Run: headless pygame with SDL's dummy video driver; simulated clock (each Clock.tick advances the game by its frame time, no real sleeping); random seed 0; keys injected as events and as key.get_pressed() state; no mouse input.
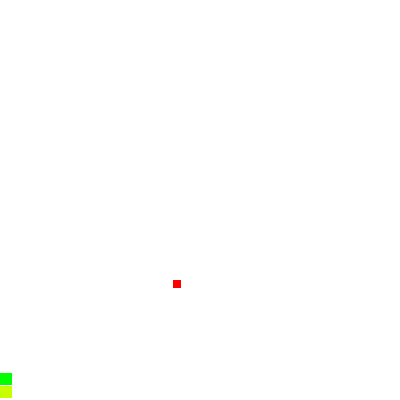
Frame 1 of 1 · flips 1–60 · no input (game ended)

The pygame program that drew these frames:

import random
import sys
import pygame

WIDTH = 400
HEIGHT = 400
FPS = 8

GRID_SIZE = 30
#Check resolution
exit = False
if WIDTH % GRID_SIZE != 0:
    print("[FATAL] | Width does not support desired grid size (width must be divisible by grid size)")
if HEIGHT % GRID_SIZE != 0:
    print("[FATAL] | Height does not support desired grid size (height must be divisible by grid size)")
if exit:
    sys.exit(0)
#
# GAME_GRID = []
# for i in range(int(HEIGHT / GRID_SIZE)):
#     GAME_GRID.append([0] * int(WIDTH / GRID_SIZE))

SNAKE_X = [0] #TO get position: WIDTH / GRID_SIZE * [X]
SNAKE_Y = [0]
SNAKE_MOVE_DIR = 'D'

FOOD_X = [0]
FOOD_Y = [0]

GAME_OVER = False
class Player(pygame.sprite.Sprite):
    """
    Everything about the player
    """
    def __init__(self):
        pygame.sprite.Sprite.__init__(self)
        self.image = pygame.Surface((20, 20))
        self.image.fill((0, 255, 0))
        self.rect = self.image.get_rect() #Figures out size of rect by itself
        self.rect.center = (WIDTH / 2, HEIGHT / 2)
    def update(self):
        """
        Logic and events for the player every cycle
        """
        # self.rect.x += 5
        # if self.rect.left > WIDTH:
        #     self.rect.right = 0
def MoveSnake(x, y):
    #Check if head is colliding with body
    for i in range(len(SNAKE_X) -1):
        i += 1 #Don't count the head obviously
        if SNAKE_X[i] == SNAKE_X[0] and SNAKE_Y[i] == SNAKE_Y[0]:
            return True
    #some checks to make sure it does not exceed game screen
    if (SNAKE_X[0] + x >= 0 and SNAKE_X[0] + x <= GRID_SIZE - 1) and SNAKE_Y[0] + y >= 0 and SNAKE_Y[0] + y <= GRID_SIZE - 1:
        for i in range(len(SNAKE_X) - 1): #Subtract 1 as there is nothing ahead of the head
            #Index backward
            index = len(SNAKE_X) - i - 1 # subtract 1 as len is 1 based
            #Move the previous body segment to the segment ahead of it
            #print(SNAKE_X[index], "->", SNAKE_X[index - 1])
            SNAKE_X[index] = SNAKE_X[index - 1]
            SNAKE_Y[index] = SNAKE_Y[index - 1]
            #print(SNAKE_X, SNAKE_Y)
        #Set the head,
        SNAKE_X[0] = SNAKE_X[0] + x
        SNAKE_Y[0] = SNAKE_Y[0] + y
    else:
        return True
random.seed()
def SpawnFood():
    FOOD_X[0] = random.randrange(GRID_SIZE)
    FOOD_Y[0] = random.randrange(GRID_SIZE)
def FoodCollision():
    if SNAKE_X[0] == FOOD_X[0] and SNAKE_Y[0] == FOOD_Y[0]:
        SpawnFood()
        SNAKE_X.append(SNAKE_X[len(SNAKE_X) - 1] - 1)
        SNAKE_Y.append(SNAKE_Y[len(SNAKE_Y) - 1])
        return True
    else:
        return False
#Init
pygame.init()
SCREEN = pygame.display.set_mode((WIDTH, HEIGHT))
pygame.display.set_caption("Snake")
CLOCK = pygame.time.Clock()

GAME_SPRITES = pygame.sprite.Group()
PLAYER = Player()
GAME_SPRITES.add(PLAYER)
#Game
RUNGAME = True
while GAME_OVER == False and RUNGAME:
    #Keep loop running at right speed
    CLOCK.tick(FPS)
    #Process events
    for event in pygame.event.get():
        #Window close
        if event.type == pygame.QUIT:
            RUNGAME = False
        #Inputs
        if event.type == pygame.KEYDOWN:
            if event.key == pygame.K_w and SNAKE_MOVE_DIR != 'D':
                SNAKE_MOVE_DIR = 'U'
            elif event.key == pygame.K_s and SNAKE_MOVE_DIR != 'U':
                SNAKE_MOVE_DIR = 'D'
            elif event.key == pygame.K_a and SNAKE_MOVE_DIR != 'R':
                SNAKE_MOVE_DIR = 'L'
            elif event.key == pygame.K_d and SNAKE_MOVE_DIR != 'L':
                SNAKE_MOVE_DIR = 'R'
    #Update
    #GAME_SPRITES.update()
    #Have we nommed any food?
    FoodCollision()
    #Move the snake
    if SNAKE_MOVE_DIR == 'U':
        GAME_OVER = MoveSnake(0, -1)
    elif SNAKE_MOVE_DIR == 'D':
        GAME_OVER = MoveSnake(0, 1)
    elif SNAKE_MOVE_DIR == 'L':
        GAME_OVER = MoveSnake(-1, 0)
    elif SNAKE_MOVE_DIR == 'R':
        GAME_OVER = MoveSnake(1, 0)
    #Bypass game over at startup
    if GAME_OVER == None:
        GAME_OVER = False
    # Draw
    SCREEN.fill((255, 255, 255))
    #Draw food
    for i in range(len(FOOD_X)):
        pygame.draw.rect(SCREEN, (255, 0, 0), (WIDTH / GRID_SIZE * FOOD_X[0], HEIGHT / GRID_SIZE * FOOD_Y[0],
                                               WIDTH / GRID_SIZE - 5, HEIGHT / GRID_SIZE - 5))
    #Calculate the position of the snake based on its position within the grid
    #Head
    pygame.draw.rect(SCREEN, (200, 255, 0), (WIDTH / GRID_SIZE * SNAKE_X[0], HEIGHT / GRID_SIZE * SNAKE_Y[0],
                                               WIDTH / GRID_SIZE - 1, HEIGHT / GRID_SIZE - 1))
    #Body
    for i in range(len(SNAKE_X) - 1):
        i += 1 #Don't draw the head
        pygame.draw.rect(SCREEN, (0, 255, 0), (WIDTH / GRID_SIZE * SNAKE_X[i], HEIGHT / GRID_SIZE * SNAKE_Y[i],
                                               WIDTH / GRID_SIZE - 1, HEIGHT / GRID_SIZE - 1))  #-1 so you can see the body segments
    #GAME_SPRITES.draw(SCREEN)
    pygame.display.flip() #Draw, do this last as we are FLIPPing the display
if GAME_OVER:
    print("You ded")
pygame.quit()
